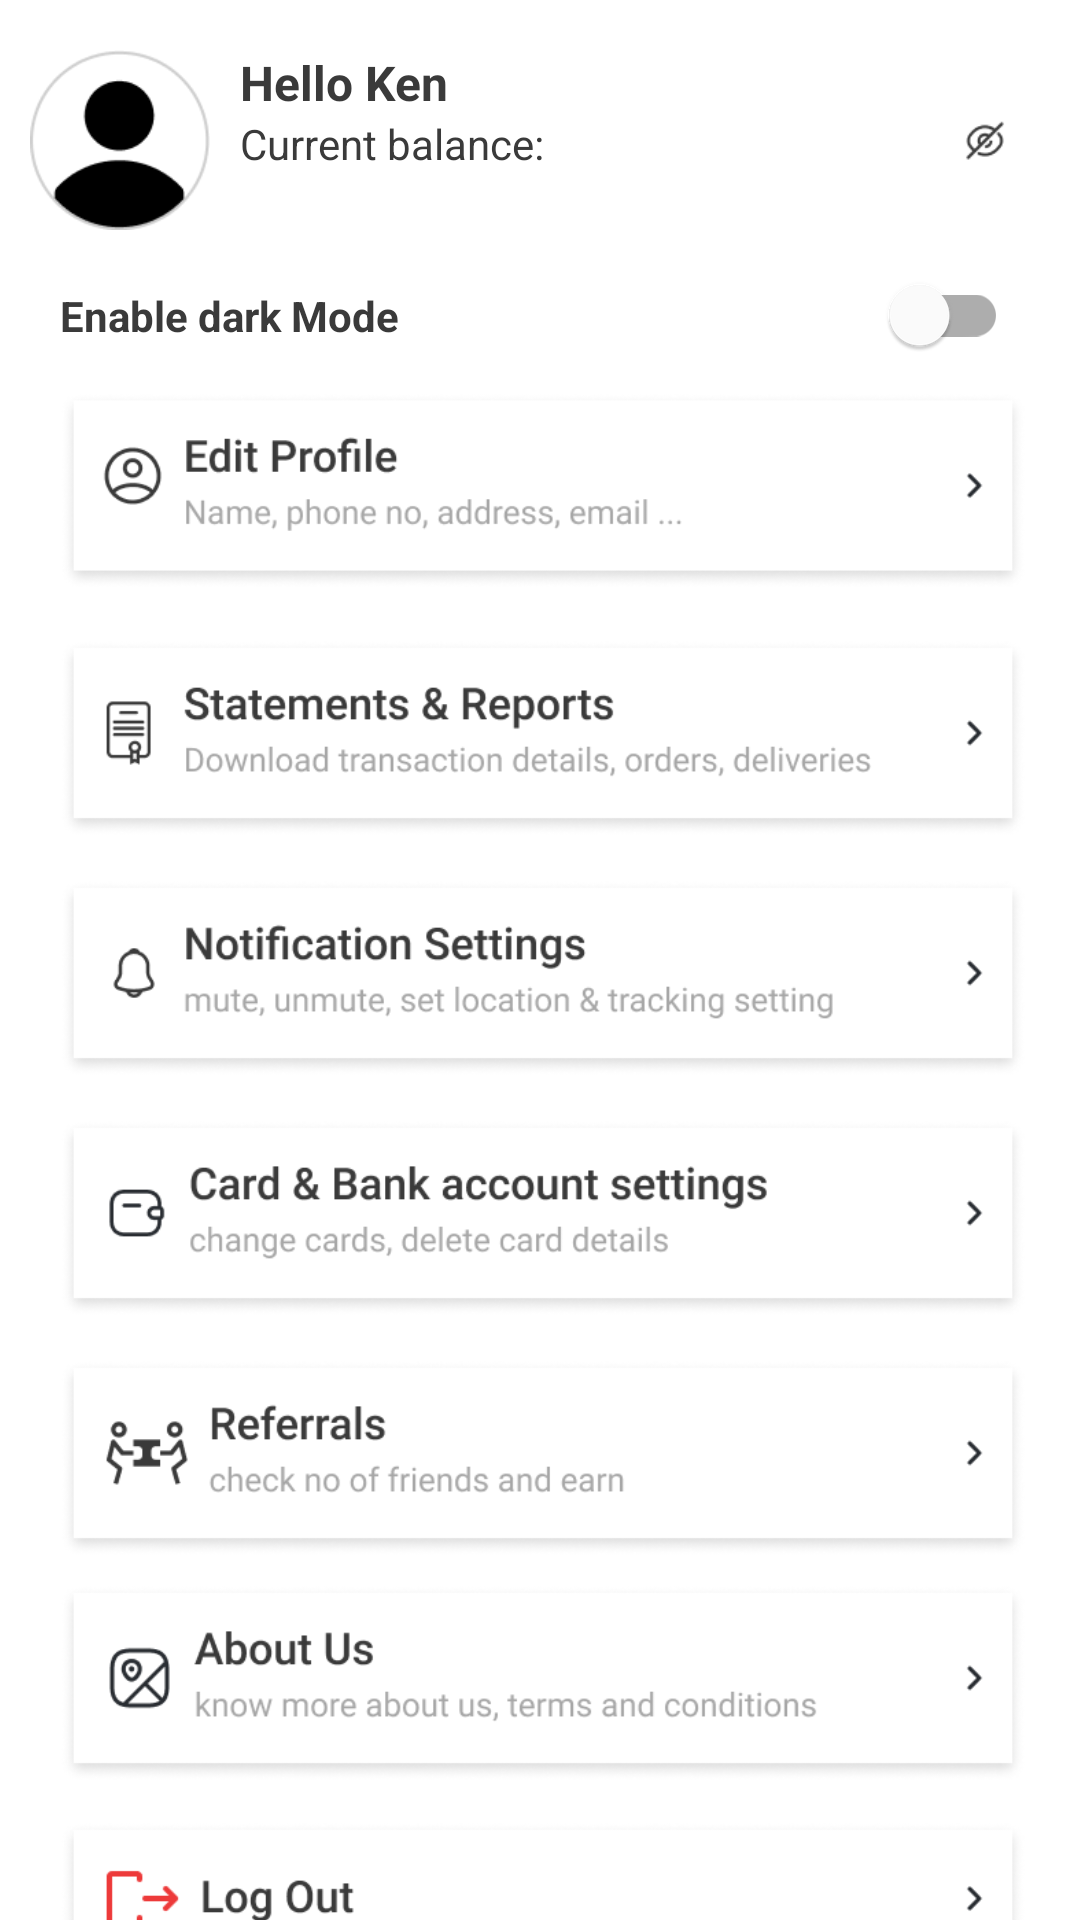

Produce the Android XML layout that renders to this screen, including the resource entries it uses.
<!-- AndroidManifest.xml: application theme Theme.Prof_project -->
<!-- res/layout/activity_profile.xml -->
<?xml version="1.0" encoding="utf-8"?>
<androidx.constraintlayout.widget.ConstraintLayout xmlns:android="http://schemas.android.com/apk/res/android"
    xmlns:app="http://schemas.android.com/apk/res-auto"
    xmlns:tools="http://schemas.android.com/tools"
    android:layout_width="match_parent"
    android:layout_height="match_parent"
    tools:context=".ProfileActivity">
<LinearLayout
    android:layout_width="match_parent"
    android:layout_height="match_parent"
    android:orientation="vertical">
    <LinearLayout
        android:layout_width="match_parent"
        android:layout_height="wrap_content"
        android:orientation="horizontal"
        android:layout_marginStart="10dp"
        android:layout_marginTop="50px">
        <ImageView
            android:layout_width="60dp"
            android:layout_height="60dp"
            android:src="@drawable/img_profile" />
        <LinearLayout
            android:layout_width="wrap_content"
            android:layout_height="wrap_content"
            android:orientation="vertical">
        <TextView
            android:layout_width="wrap_content"
            android:layout_height="wrap_content"
            android:text="Hello Ken"
            android:textSize="16dp"
            android:fontFamily="sans-serif"
            android:layout_marginStart="10dp"
            android:textStyle="bold"
            android:textColor="@color/text_color_light"/>
            <TextView
                android:layout_width="wrap_content"
                android:layout_height="wrap_content"
                android:text="Current balance:"
                android:layout_marginStart="10dp"
                android:textColor="@color/text_color_light"/>
        </LinearLayout>
        <ImageView
            android:layout_width="14dp"
            android:layout_height="14dp"
            android:src="@drawable/eyelish"
            android:layout_gravity="center_vertical"
            android:layout_marginStart="140dp"/>

    </LinearLayout>
    <LinearLayout
        android:layout_width="wrap_content"
        android:layout_height="wrap_content"
        android:layout_marginStart="20dp"
        android:layout_marginEnd="10dp"
        android:layout_marginTop="15dp">
        <TextView
            android:layout_width="wrap_content"
            android:layout_height="wrap_content"
            android:text="Enable dark Mode"
            android:fontFamily="sans-serif"
            android:textColor="@color/text_color_light"
            android:textStyle="bold"/>
        <com.google.android.material.switchmaterial.SwitchMaterial
            android:id="@+id/swith_to_dark"
            android:layout_width="43.06dp"
            android:layout_height="26dp"
            android:layout_marginStart="160dp"/>
    </LinearLayout>

    <ImageView
        android:layout_width="322dp"
        android:layout_height="80dp"
        android:layout_marginStart="20dp"
        android:layout_marginTop="5dp"
        android:layout_marginEnd="20dp"
        android:src="@drawable/edit_profile_button" />
    <ImageView
        android:layout_width="322dp"
        android:layout_height="75dp"
        android:layout_marginStart="20dp"
        android:layout_marginEnd="20dp"
        android:layout_marginTop="5dp"
        android:src="@drawable/statements_report"/>
    <ImageView
        android:layout_width="322dp"
        android:layout_height="75dp"
        android:layout_marginStart="20dp"
        android:layout_marginEnd="20dp"
        android:layout_marginTop="5dp"
        android:src="@drawable/notifications_settings_button"/>
    <ImageView
        android:id="@+id/card"
        android:layout_width="322dp"
        android:layout_height="75dp"
        android:layout_marginStart="20dp"
        android:layout_marginEnd="20dp"
        android:layout_marginTop="5dp"
        android:src="@drawable/card_button" />
    <ImageView
        android:layout_width="322dp"
        android:layout_height="75dp"
        android:layout_marginStart="20dp"
        android:layout_marginEnd="20dp"
        android:layout_marginTop="5dp"
        android:src="@drawable/referrals_button"/>

    <ImageView
        android:layout_width="322dp"
        android:layout_height="75dp"
        android:layout_gravity="center_vertical"
        android:layout_marginStart="20dp"
        android:src="@drawable/about_us_button" />

    <ImageView
        android:layout_width="322dp"
        android:layout_height="62dp"
        android:layout_marginStart="20dp"
        android:layout_marginEnd="20dp"
        android:layout_marginTop="5dp"
        android:src="@drawable/log_out_button"/>
    <LinearLayout
        android:layout_width="match_parent"
        android:layout_height="60dp"
        android:orientation="horizontal"
        android:elevation="10dp">
        <ImageView
            android:layout_width="33dp"
            android:layout_height="41dp"
            android:layout_gravity="center_vertical"
            android:src="@drawable/button_home"
            android:layout_marginStart="25dp"/>
        <ImageView
            android:id="@+id/button_wallet"
            android:layout_width="33dp"
            android:layout_height="41dp"
            android:layout_gravity="center_vertical"
            android:src="@drawable/button_wallet"
            android:layout_marginStart="60dp"/>
        <ImageView
            android:id="@+id/button_track"
            android:layout_width="33dp"
            android:layout_height="41dp"
            android:layout_gravity="center_vertical"
            android:src="@drawable/button_track"
            android:layout_marginStart="60dp"/>
        <ImageView
            android:layout_width="33dp"
            android:layout_height="41dp"
            android:layout_gravity="center_vertical"
            android:src="@drawable/button_profile_checked"
            android:layout_marginStart="60dp"/>
    </LinearLayout>
</LinearLayout>
</androidx.constraintlayout.widget.ConstraintLayout>
<!-- resources referenced by this layout -->
<resources>
  <color name="text_color_light">#3A3A3A</color>
  <!-- drawable about_us_button: png bitmap (drawable, 14837 bytes) -->
  <!-- drawable button_home: png bitmap (drawable, 1277 bytes) -->
  <!-- drawable button_profile_checked: png bitmap (drawable, 1514 bytes) -->
  <!-- drawable button_track: png bitmap (drawable, 1439 bytes) -->
  <!-- drawable button_wallet: png bitmap (drawable, 1538 bytes) -->
  <!-- drawable card_button: png bitmap (drawable, 16454 bytes) -->
  <!-- drawable edit_profile_button: png bitmap (drawable, 14249 bytes) -->
  <!-- drawable eyelish: png bitmap (drawable, 548 bytes) -->
  <!-- drawable img_profile: png bitmap (drawable, 2723 bytes) -->
  <!-- drawable log_out_button: png bitmap (drawable, 10427 bytes) -->
  <!-- drawable notifications_settings_button: png bitmap (drawable, 16153 bytes) -->
  <!-- drawable referrals_button: png bitmap (drawable, 13982 bytes) -->
  <!-- drawable statements_report: png bitmap (drawable, 16602 bytes) -->
  <style name="Theme.Prof_project" parent="Base.Theme.Prof_project" />
  <style name="Base.Theme.Prof_project" parent="Theme.MaterialComponents.Light.NoActionBar">
          
          
          <item name="colorPrimary">@color/primary_color_blue</item>
  
      </style>
  <color name="primary_color_blue">#0560FA</color>
</resources>
